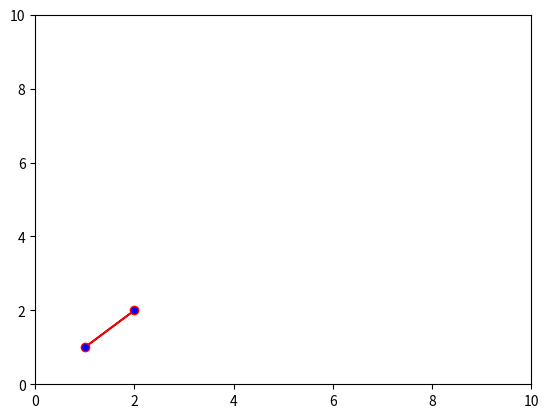

Recreate this plot in Python.
import matplotlib.pyplot as plt

plt.figure()
ax = plt.axes()
ax.arrow(1, 1, 1, 1, color='y', head_width=0.05, head_length=0.1, fc='k', ec='k')
plt.plot((1, 2), (1, 2), color='r', markerfacecolor='blue', marker='o')
# plt.axis("off")
plt.xlim(0,10)
plt.ylim(0,10)
plt.show()